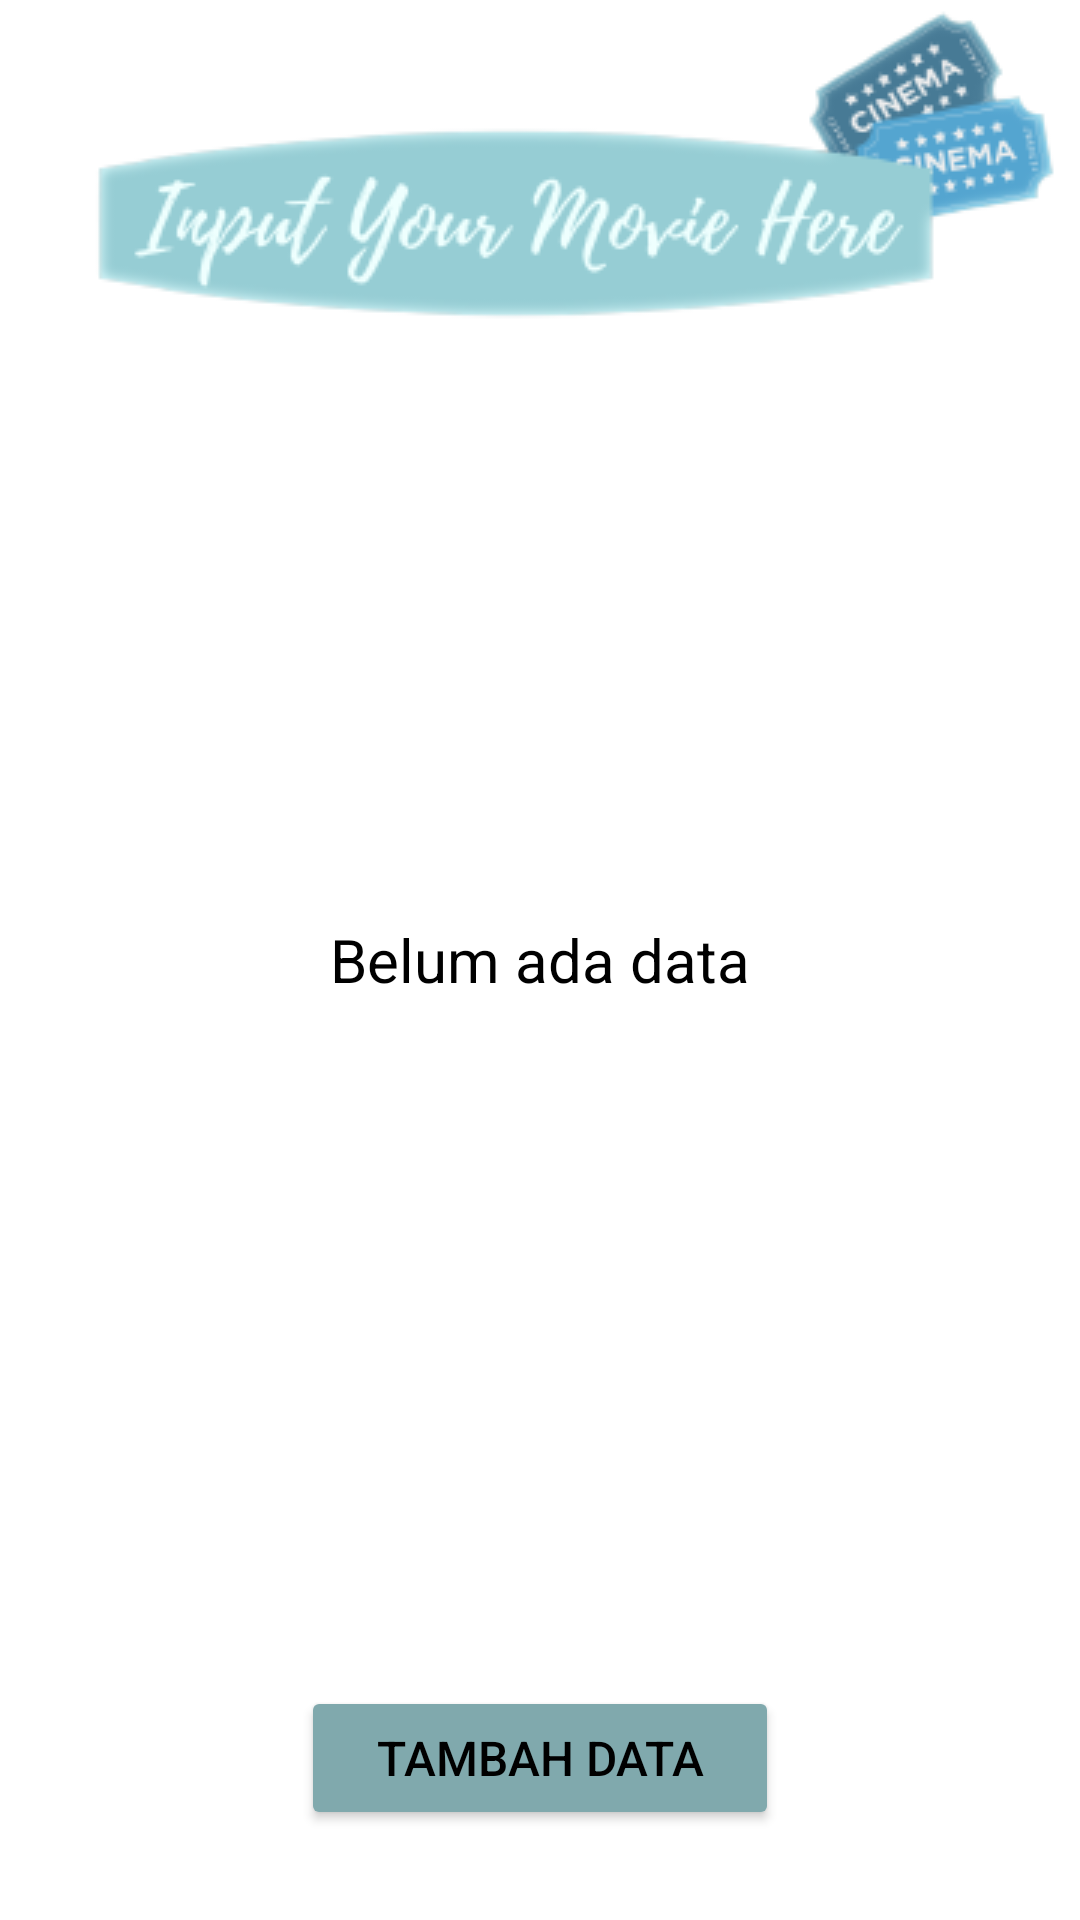

Android layout source for this screen:
<!-- AndroidManifest.xml: application theme Theme.HypeMovie -->
<!-- res/layout/activity_view_data.xml -->
<?xml version="1.0" encoding="utf-8"?>
<RelativeLayout xmlns:android="http://schemas.android.com/apk/res/android"
    xmlns:tools="http://schemas.android.com/tools"
    android:layout_width="match_parent"
    android:layout_height="match_parent"
    tools:context=".ViewData"
    android:background="@drawable/bg">

    <ImageView
        android:id="@+id/logo"
        android:layout_width="match_parent"
        android:layout_height="wrap_content"
        android:layout_marginLeft="20dp"
        android:src="@drawable/ikon" />

    <androidx.recyclerview.widget.RecyclerView
        android:id="@+id/recycler"
        android:layout_width="match_parent"
        android:layout_height="match_parent"
        android:layout_below="@id/logo"
        android:layout_marginStart="20dp"
        android:layout_marginTop="20dp"
        android:layout_marginEnd="20dp"
        android:layout_marginBottom="20dp"
        android:scrollbars="vertical"></androidx.recyclerview.widget.RecyclerView>


    <TextView
        android:layout_width="wrap_content"
        android:layout_height="wrap_content"
        android:layout_centerInParent="true"
        android:text="Belum ada data"
        android:layout_marginTop="30dp"
        android:textSize="20sp"
        android:id="@+id/textData"
        />

    <Button
        android:id="@+id/tambahData"
        android:layout_width="wrap_content"
        android:layout_height="wrap_content"
        android:layout_alignParentBottom="true"
        android:layout_centerHorizontal="true"
        android:layout_marginBottom="30dp"
        android:backgroundTint="#80a9ad"
        android:paddingLeft="25dp"
        android:paddingTop="10dp"
        android:paddingRight="25dp"
        android:paddingBottom="10dp"
        android:text="Tambah Data"
        android:textSize="16sp"
        android:onClick="tambah" />

</RelativeLayout>
<!-- resources referenced by this layout -->
<resources>
  <!-- drawable ikon: png bitmap (drawable, 17302 bytes) -->
  <style name="Theme.HypeMovie" parent="Theme.MaterialComponents.DayNight.NoActionBar">
          
          <item name="colorPrimary">#9DD1D7</item>
          <item name="colorPrimaryVariant">#9DD1D7</item>
          <item name="colorOnPrimary">@color/white</item>
          
          <item name="colorSecondary">#858585</item>
          <item name="colorSecondaryVariant">@color/black</item>
          <item name="colorOnSecondary">@color/black</item>
          
          <item name="android:statusBarColor" tools:targetApi="l">?attr/colorPrimaryVariant</item>
          
          <item name="android:textColor">@color/black</item>
      </style>
  <!-- not gathered from this repository: default colours our renderer supplied (Android Studio template values) -->
  <color name="black">#FF000000</color>
  <color name="white">#FFFFFFFF</color>
</resources>
